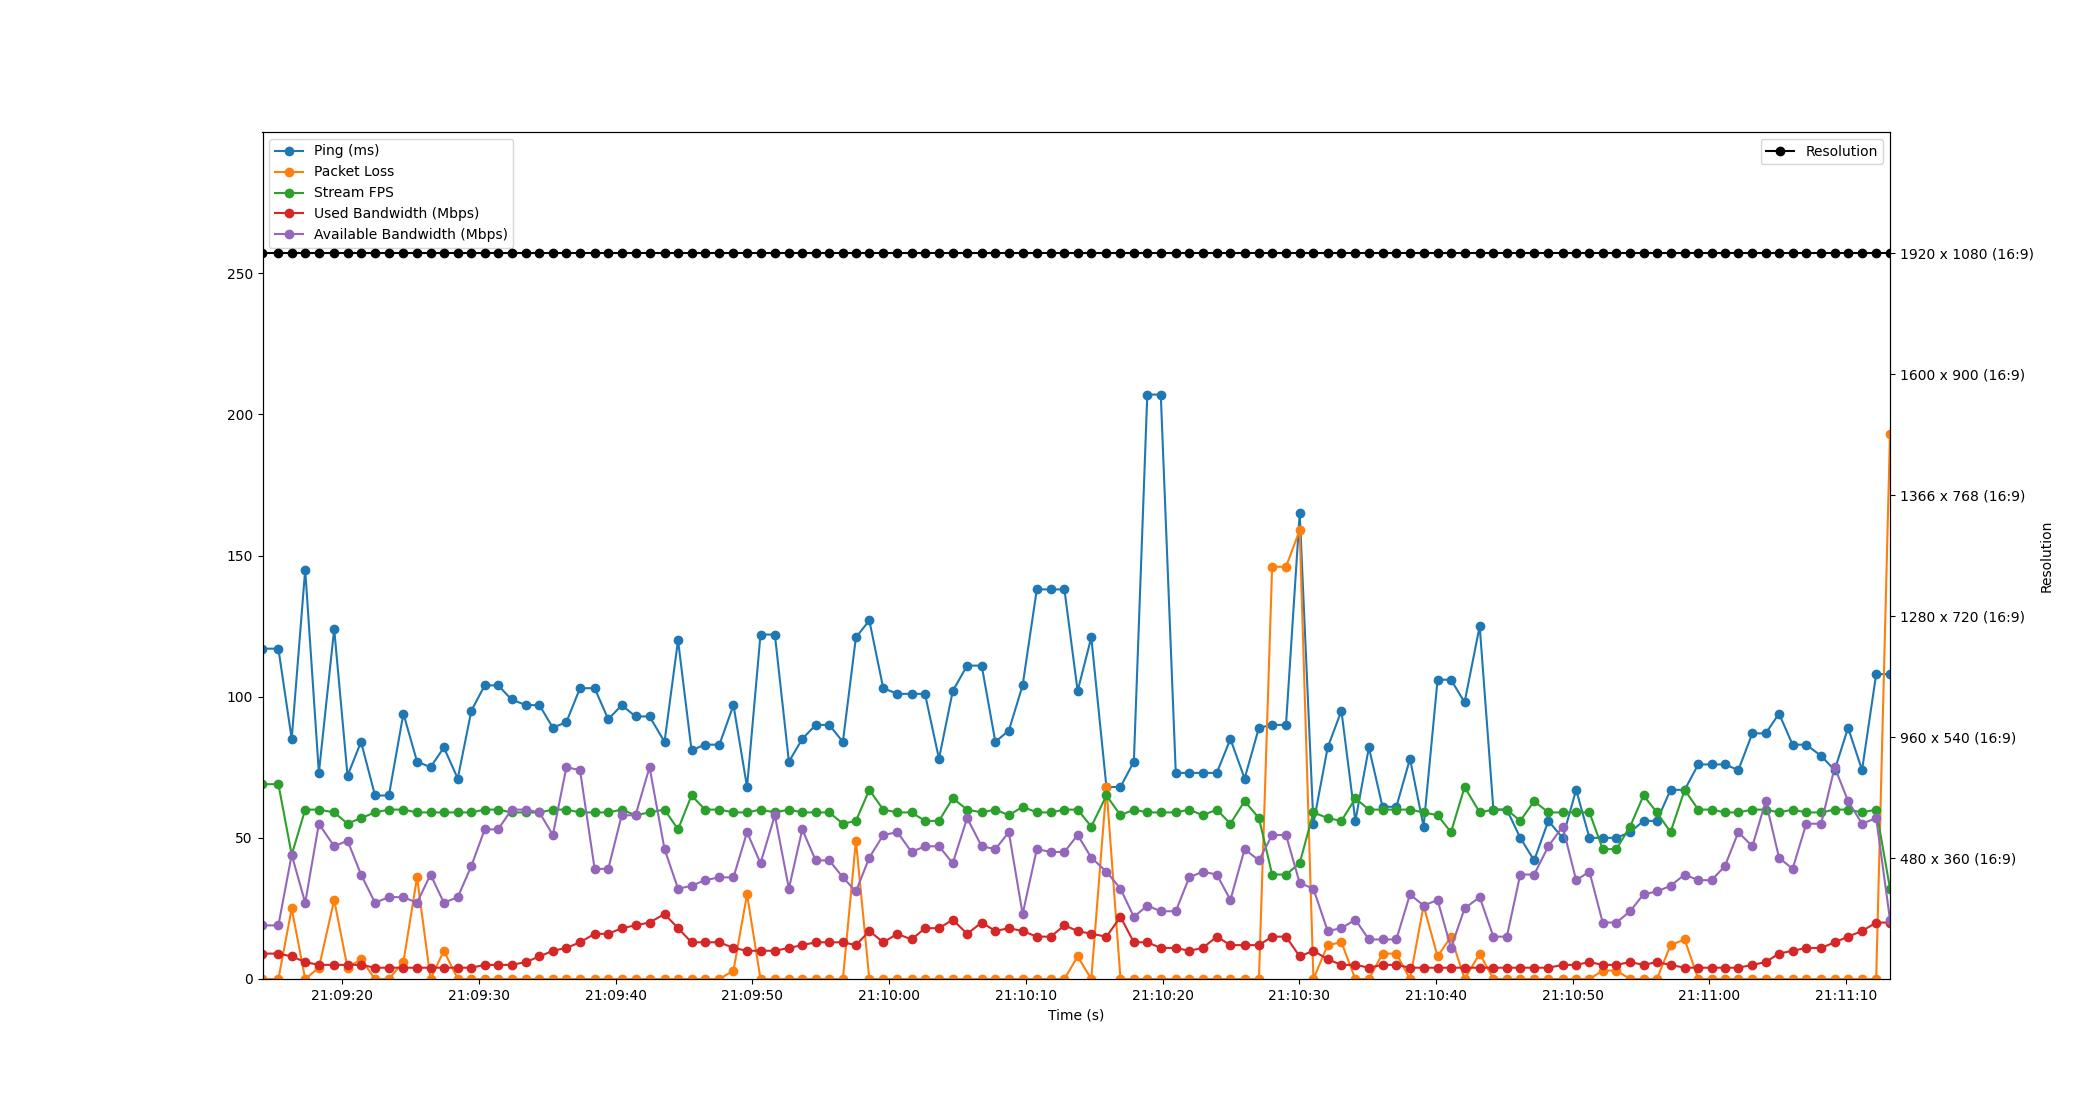

The table this chart was drawn from, first rows:
Time, Timestamp, Ping, Packet Loss, Stream FPS, Used Bandwidth, Resolution, Available Bandwidth
2.6226043701171875e-06, 2023-07-11 21:09:14.157725, 117, 0, 69, 9, 1920 x 1080 (16:9), 19
1.163, 2023-07-11 21:09:15.320330, 117, 0, 69, 9, 1920 x 1080 (16:9), 19
2.136, 2023-07-11 21:09:16.294096, 85, 25, 44, 8, 1920 x 1080 (16:9), 44
3.124, 2023-07-11 21:09:17.281262, 145, 0, 60, 6, 1920 x 1080 (16:9), 27
4.123, 2023-07-11 21:09:18.281142, 73, 4, 60, 5, 1920 x 1080 (16:9), 55
5.244, 2023-07-11 21:09:19.401328, 124, 28, 59, 5, 1920 x 1080 (16:9), 47
6.221, 2023-07-11 21:09:20.378358, 72, 4, 55, 5, 1920 x 1080 (16:9), 49
7.208, 2023-07-11 21:09:21.365699, 84, 7, 57, 5, 1920 x 1080 (16:9), 37
8.231, 2023-07-11 21:09:22.389156, 65, 0, 59, 4, 1920 x 1080 (16:9), 27
9.246, 2023-07-11 21:09:23.403558, 65, 0, 60, 4, 1920 x 1080 (16:9), 29
10.31, 2023-07-11 21:09:24.464673, 94, 6, 60, 4, 1920 x 1080 (16:9), 29
11.31, 2023-07-11 21:09:25.463998, 77, 36, 59, 4, 1920 x 1080 (16:9), 27
12.29, 2023-07-11 21:09:26.449192, 75, 0, 59, 4, 1920 x 1080 (16:9), 37
13.27, 2023-07-11 21:09:27.425360, 82, 10, 59, 4, 1920 x 1080 (16:9), 27
14.28, 2023-07-11 21:09:28.441914, 71, 0, 59, 4, 1920 x 1080 (16:9), 29
15.28, 2023-07-11 21:09:29.434436, 95, 0, 59, 4, 1920 x 1080 (16:9), 40
16.26, 2023-07-11 21:09:30.412791, 104, 0, 60, 5, 1920 x 1080 (16:9), 53
17.24, 2023-07-11 21:09:31.396311, 104, 0, 60, 5, 1920 x 1080 (16:9), 53
18.22, 2023-07-11 21:09:32.375674, 99, 0, 59, 5, 1920 x 1080 (16:9), 60
19.27, 2023-07-11 21:09:33.429786, 97, 0, 59, 6, 1920 x 1080 (16:9), 60
20.26, 2023-07-11 21:09:34.417940, 97, 0, 59, 8, 1920 x 1080 (16:9), 59
21.24, 2023-07-11 21:09:35.397290, 89, 0, 60, 10, 1920 x 1080 (16:9), 51
22.23, 2023-07-11 21:09:36.387872, 91, 0, 60, 11, 1920 x 1080 (16:9), 75
23.23, 2023-07-11 21:09:37.384034, 103, 0, 59, 13, 1920 x 1080 (16:9), 74
24.3, 2023-07-11 21:09:38.454498, 103, 0, 59, 16, 1920 x 1080 (16:9), 39
25.29, 2023-07-11 21:09:39.450247, 92, 0, 59, 16, 1920 x 1080 (16:9), 39
26.28, 2023-07-11 21:09:40.437279, 97, 0, 60, 18, 1920 x 1080 (16:9), 58
27.29, 2023-07-11 21:09:41.446122, 93, 0, 58, 19, 1920 x 1080 (16:9), 58
28.31, 2023-07-11 21:09:42.470804, 93, 0, 59, 20, 1920 x 1080 (16:9), 75
29.41, 2023-07-11 21:09:43.568194, 84, 0, 60, 23, 1920 x 1080 (16:9), 46
30.4, 2023-07-11 21:09:44.554407, 120, 0, 53, 18, 1920 x 1080 (16:9), 32
31.39, 2023-07-11 21:09:45.543530, 81, 0, 65, 13, 1920 x 1080 (16:9), 33
32.37, 2023-07-11 21:09:46.522902, 83, 0, 60, 13, 1920 x 1080 (16:9), 35
33.42, 2023-07-11 21:09:47.579760, 83, 0, 60, 13, 1920 x 1080 (16:9), 36
34.45, 2023-07-11 21:09:48.610565, 97, 3, 59, 11, 1920 x 1080 (16:9), 36
35.44, 2023-07-11 21:09:49.602531, 68, 30, 59, 10, 1920 x 1080 (16:9), 52
36.43, 2023-07-11 21:09:50.588158, 122, 0, 60, 10, 1920 x 1080 (16:9), 41
37.48, 2023-07-11 21:09:51.638504, 122, 0, 59, 10, 1920 x 1080 (16:9), 58
38.51, 2023-07-11 21:09:52.665041, 77, 0, 60, 11, 1920 x 1080 (16:9), 32
39.49, 2023-07-11 21:09:53.643404, 85, 0, 59, 12, 1920 x 1080 (16:9), 53
40.46, 2023-07-11 21:09:54.622506, 90, 0, 59, 13, 1920 x 1080 (16:9), 42
41.46, 2023-07-11 21:09:55.615024, 90, 0, 59, 13, 1920 x 1080 (16:9), 42
42.46, 2023-07-11 21:09:56.615342, 84, 0, 55, 13, 1920 x 1080 (16:9), 36
43.41, 2023-07-11 21:09:57.568127, 121, 49, 56, 12, 1920 x 1080 (16:9), 31
44.39, 2023-07-11 21:09:58.548738, 127, 0, 67, 17, 1920 x 1080 (16:9), 43
45.41, 2023-07-11 21:09:59.566559, 103, 0, 60, 13, 1920 x 1080 (16:9), 51
46.44, 2023-07-11 21:10:00.601416, 101, 0, 59, 16, 1920 x 1080 (16:9), 52
47.48, 2023-07-11 21:10:01.636784, 101, 0, 59, 14, 1920 x 1080 (16:9), 45
48.46, 2023-07-11 21:10:02.620888, 101, 0, 56, 18, 1920 x 1080 (16:9), 47
49.49, 2023-07-11 21:10:03.644509, 78, 0, 56, 18, 1920 x 1080 (16:9), 47
50.49, 2023-07-11 21:10:04.651549, 102, 0, 64, 21, 1920 x 1080 (16:9), 41
51.54, 2023-07-11 21:10:05.701109, 111, 0, 60, 16, 1920 x 1080 (16:9), 57
52.61, 2023-07-11 21:10:06.768533, 111, 0, 59, 20, 1920 x 1080 (16:9), 47
53.61, 2023-07-11 21:10:07.768026, 84, 0, 60, 17, 1920 x 1080 (16:9), 46
54.6, 2023-07-11 21:10:08.754362, 88, 0, 58, 18, 1920 x 1080 (16:9), 52
55.6, 2023-07-11 21:10:09.762513, 104, 0, 61, 17, 1920 x 1080 (16:9), 23
56.64, 2023-07-11 21:10:10.801522, 138, 0, 59, 15, 1920 x 1080 (16:9), 46
57.67, 2023-07-11 21:10:11.823734, 138, 0, 59, 15, 1920 x 1080 (16:9), 45
58.66, 2023-07-11 21:10:12.819589, 138, 0, 60, 19, 1920 x 1080 (16:9), 45
59.63, 2023-07-11 21:10:13.786524, 102, 8, 60, 17, 1920 x 1080 (16:9), 51
... 59 more rows
